Dataset: navigation dataset.v2i.folder (GitHub, AbdullahEnemy/Mobile-Based-Campus-Navigation-Assistant). Classes: A Block, B Block, C Block, D Block, E Block, F Block, IEEE Office.

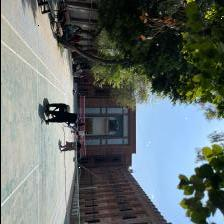
Label: B Block

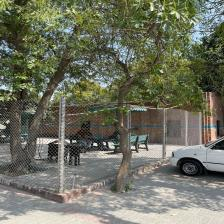
Label: IEEE Office

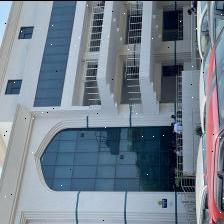
Label: F Block

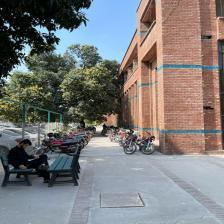
Label: D Block

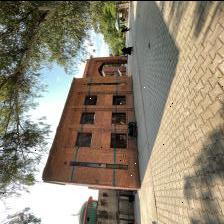
Label: A Block

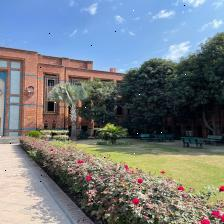
Label: C Block
